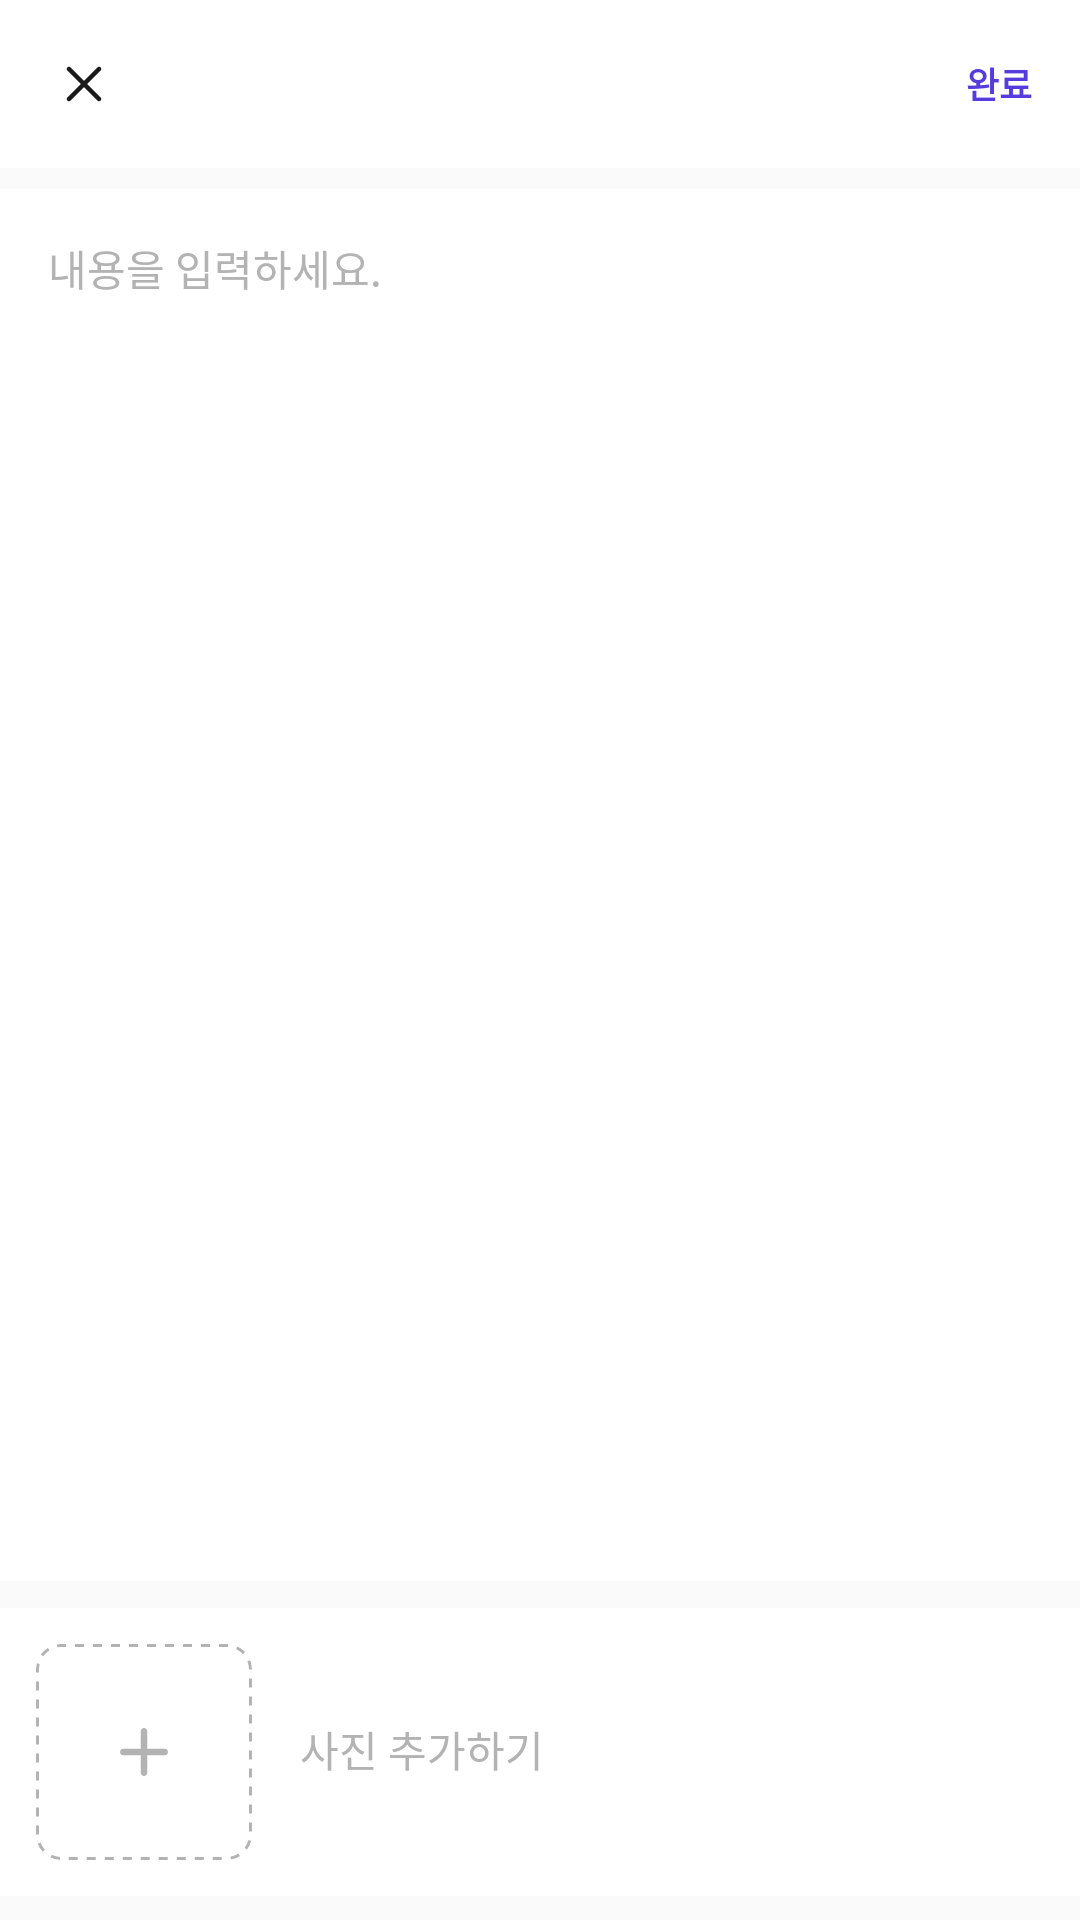

Reconstruct the res/layout file that produces this screen, plus the resources it refers to.
<!-- AndroidManifest.xml: application theme Theme.CircleOn -->
<!-- res/layout/fragment_new_post.xml -->
<?xml version="1.0" encoding="utf-8"?>
<FrameLayout xmlns:android="http://schemas.android.com/apk/res/android"
    xmlns:app="http://schemas.android.com/apk/res-auto"
    xmlns:tools="http://schemas.android.com/tools"
    android:layout_width="match_parent"
    android:layout_height="match_parent"
    tools:context=".view.screen.home.NewPostFragment">

    <androidx.constraintlayout.widget.ConstraintLayout
        android:layout_width="match_parent"
        android:layout_height="match_parent"
        android:background="@color/grey_1">

        <androidx.appcompat.widget.Toolbar
            android:id="@+id/tbPostDetail"
            android:layout_width="match_parent"
            android:layout_height="56dp"
            android:background="@color/white"
            app:contentInsetStart="0dp"
            app:layout_constraintTop_toTopOf="parent"
            app:layout_constraintStart_toStartOf="parent"
            app:layout_constraintEnd_toEndOf="parent"
            app:layout_constraintBottom_toTopOf="@id/edtPostContent">

            <androidx.appcompat.widget.AppCompatImageView
                android:id="@+id/btnCancel"
                android:layout_width="wrap_content"
                android:layout_height="match_parent"
                android:paddingStart="@dimen/margin_padding_large"
                android:paddingEnd="@dimen/margin_padding_small"
                android:src="@drawable/ic_cancel" />

            <androidx.appcompat.widget.AppCompatTextView
                android:id="@+id/txtTbTitle"
                android:layout_width="wrap_content"
                android:layout_height="wrap_content"
                android:textAppearance="@style/large_bold_text"
                android:textColor="@color/grey_9"
                tools:text="title"/>

            <androidx.appcompat.widget.AppCompatTextView
                android:id="@+id/btnUpload"
                android:layout_width="wrap_content"
                android:layout_height="match_parent"
                android:paddingHorizontal="@dimen/margin_padding_large"
                android:layout_gravity="end"
                android:gravity="center"
                android:text="@string/btn_finish"
                android:textAppearance="@style/small_bold_text"
                android:textColor="@color/purple_5" />

        </androidx.appcompat.widget.Toolbar>

        <androidx.appcompat.widget.AppCompatEditText
            android:id="@+id/edtPostContent"
            android:layout_width="match_parent"
            android:layout_height="0dp"
            android:layout_marginTop="@dimen/margin_padding_small"
            android:padding="@dimen/margin_padding_large"
            android:gravity="top"
            android:hint="@string/hint_post_content"
            android:textColorHint="@color/grey_5"
            android:textSize="@dimen/text_size_default"
            android:textColor="@color/grey_9"
            android:maxLength="1000"
            android:lineSpacingExtra="2sp"
            android:translationY="-1.06sp"
            android:background="@color/white"
            app:layout_constraintTop_toBottomOf="@id/tbPostDetail"
            app:layout_constraintBottom_toTopOf="@id/llPostImg"/>

        <androidx.appcompat.widget.LinearLayoutCompat
            android:id="@+id/llPostImg"
            android:layout_width="match_parent"
            android:layout_height="wrap_content"
            android:layout_marginVertical="@dimen/margin_padding_small"
            android:padding="@dimen/margin_padding_default"
            android:gravity="center_vertical"
            android:background="@color/white"
            android:orientation="horizontal"
            app:layout_constraintStart_toStartOf="parent"
            app:layout_constraintTop_toBottomOf="@id/edtPostContent"
            app:layout_constraintBottom_toBottomOf="parent" >

            <FrameLayout
                android:layout_width="72dp"
                android:layout_height="72dp">

                <androidx.appcompat.widget.AppCompatImageView
                    android:id="@+id/btnAddPostImage"
                    android:layout_width="match_parent"
                    android:layout_height="match_parent"
                    android:src="@drawable/ic_add"
                    android:scaleType="center"
                    android:clipToOutline="true"
                    android:background="@drawable/bg_dotted_rounded_rectangle" />

                <androidx.appcompat.widget.AppCompatImageView
                    android:id="@+id/btnRemovePostImage"
                    android:layout_width="20dp"
                    android:layout_height="20dp"
                    android:layout_margin="@dimen/margin_padding_x_small"
                    android:layout_gravity="top|end"
                    android:src="@drawable/ic_cancel"
                    app:tint="@color/grey_5"
                    android:visibility="gone" />

            </FrameLayout>

            <androidx.appcompat.widget.AppCompatTextView
                android:id="@+id/txtAddPostImage"
                android:layout_width="wrap_content"
                android:layout_height="wrap_content"
                android:layout_marginStart="@dimen/margin_padding_large"
                android:text="@string/add_image"
                android:textColor="@color/grey_5"
                android:textSize="@dimen/text_size_default"
                android:lineSpacingExtra="2sp"
                android:translationY="-1.06sp"/>

        </androidx.appcompat.widget.LinearLayoutCompat>

    </androidx.constraintlayout.widget.ConstraintLayout>

    <com.google.android.material.progressindicator.CircularProgressIndicator
        android:id="@+id/pgbContentLoading"
        android:layout_width="match_parent"
        android:layout_height="match_parent"
        android:padding="@dimen/margin_padding_large"
        android:background="@drawable/bg_rounded_rectangle"
        android:backgroundTint="@color/grey_3"
        android:layout_gravity="center"
        app:indicatorColor="@color/purple_5"
        app:trackColor="@color/grey_3"
        app:trackThickness="1dp"
        android:indeterminate="true"
        android:visibility="gone">

    </com.google.android.material.progressindicator.CircularProgressIndicator>

</FrameLayout>
<!-- resources referenced by this layout -->
<resources>
  <color name="grey_1">#FAFAFA</color>
  <color name="grey_3">#EBEBEB</color>
  <color name="grey_5">#B3B3B3</color>
  <color name="grey_9">#1A1A1A</color>
  <color name="purple_5">#573CDD</color>
  <color name="white">#FFFFFFFF</color>
  <dimen name="margin_padding_default">12dp</dimen>
  <dimen name="margin_padding_large">16dp</dimen>
  <dimen name="margin_padding_small">8dp</dimen>
  <dimen name="margin_padding_x_small">4dp</dimen>
  <dimen name="text_size_default">14sp</dimen>
  <!-- drawable bg_dotted_rounded_rectangle (drawable) -->
  <?xml version="1.0" encoding="utf-8"?>
  <shape xmlns:android="http://schemas.android.com/apk/res/android"
      android:shape="rectangle">
  
      <corners android:radius="@dimen/round_default"/>
      <stroke android:dashGap="3dp"
          android:dashWidth="3dp"
          android:width="1dp"
          android:color="@color/grey_5"/>
  </shape>
  <!-- drawable bg_rounded_rectangle (drawable) -->
  <?xml version="1.0" encoding="utf-8"?>
  <shape xmlns:android="http://schemas.android.com/apk/res/android"
      android:shape="rectangle">
  
      <corners android:radius="@dimen/round_default"/>
  </shape>
  <!-- drawable ic_add (drawable) -->
  <vector xmlns:android="http://schemas.android.com/apk/res/android"
      android:width="24dp"
      android:height="24dp"
      android:viewportWidth="24"
      android:viewportHeight="24">
    <path
        android:pathData="M5.088,13.088H10.912V18.912C10.912,19.504 11.399,20 12,20C12.601,20 13.088,19.504 13.088,18.912V13.088H18.912C19.504,13.088 20,12.601 20,12C20,11.399 19.504,10.912 18.912,10.912H13.088V5.088C13.088,4.496 12.601,4 12,4C11.399,4 10.912,4.496 10.912,5.088V10.912H5.088C4.496,10.912 4,11.399 4,12C4,12.601 4.496,13.088 5.088,13.088Z"
        android:fillColor="#B3B3B3"/>
  </vector>
  <string name="add_image">사진 추가하기</string>
  <string name="btn_finish">완료</string>
  <string name="hint_post_content">내용을 입력하세요.</string>
  <style name="large_bold_text">
          <item name="android:textSize">@dimen/text_size_large</item>
          <item name="android:textFontWeight">600</item>
      </style>
  <style name="small_bold_text">
          <item name="android:textSize">@dimen/text_size_small</item>
          <item name="android:textFontWeight">600</item>
      </style>
  <style name="Theme.CircleOn" parent="Base.Theme.CircleOn" />v
  <dimen name="round_default">8dp</dimen>
  <dimen name="text_size_large">16sp</dimen>
  <dimen name="text_size_small">12sp</dimen>
  <style name="Base.Theme.CircleOn" parent="Theme.Material3.DayNight.NoActionBar">
          <item name="android:statusBarColor">@color/grey_3</item>
          <item name="actionOverflowMenuStyle">@style/pop_up_menu</item>
          <item name="popupMenuStyle">@style/pop_up_menu</item>
          <item name="android:windowBackground">@color/grey_1</item>
      </style>
  <style name="pop_up_menu" parent="Widget.AppCompat.PopupMenu">
          <item name="android:popupBackground">@drawable/bg_overflow_menu</item>
          <item name="overlapAnchor">false</item>
          <item name="android:textAppearance">@style/pop_up_text</item>
          <item name="android:layout_width">48dp</item>
      </style>
  <!-- drawable bg_overflow_menu (drawable) -->
  <?xml version="1.0" encoding="utf-8"?>
  <shape xmlns:android="http://schemas.android.com/apk/res/android"
      android:shape="rectangle">
  
      <corners android:radius="@dimen/round_default"/>
      <stroke android:color="@color/grey_3"
          android:width="1dp" />
      <solid android:color="@color/white" />
  </shape>
  <style name="pop_up_text" parent="TextAppearance.AppCompat.Widget.PopupMenu.Small">
          <item name="android:textSize">@dimen/text_size_small</item>
          <item name="android:textColor">@color/grey_9</item>
      </style>
</resources>
